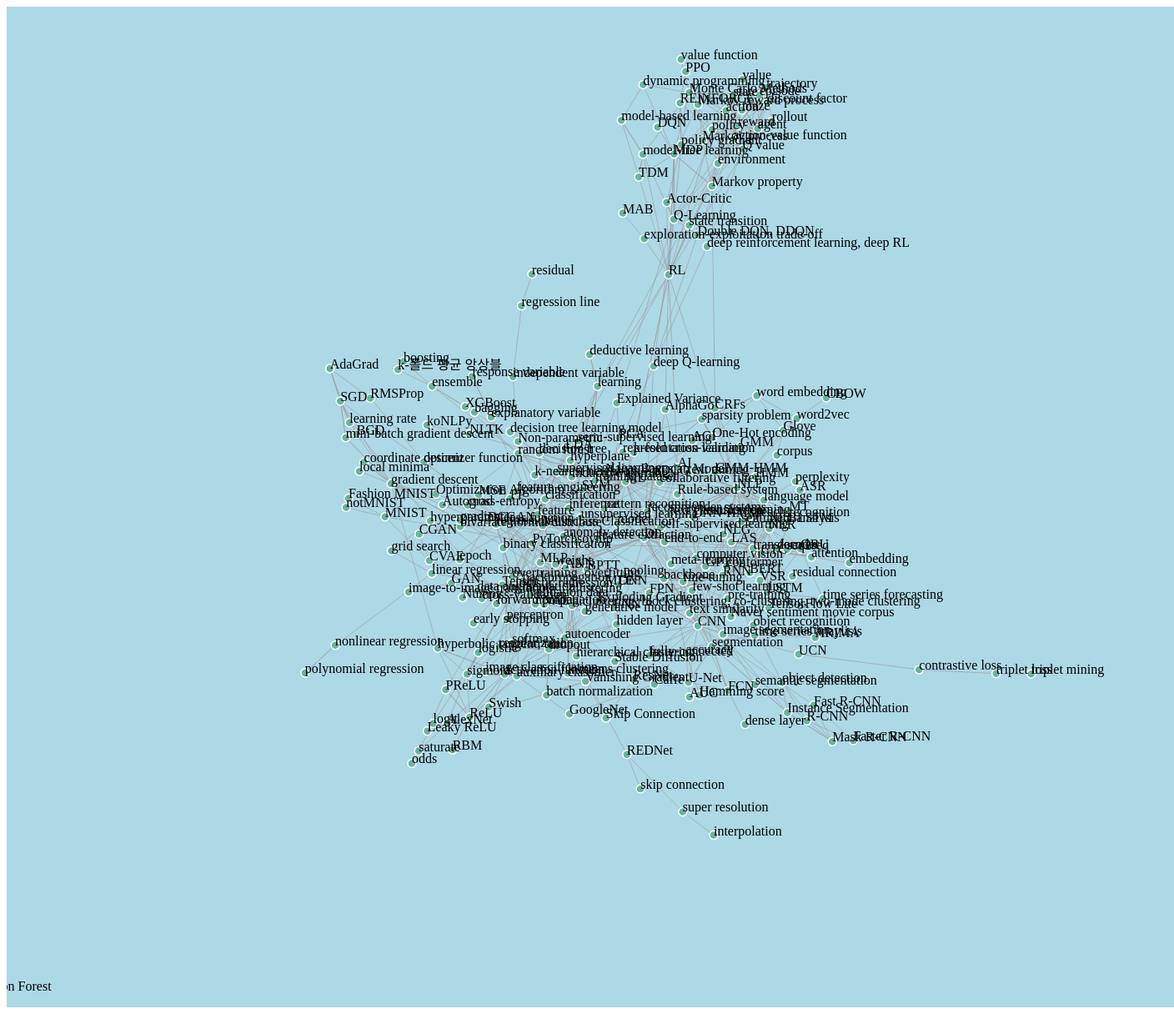
D3 v6 page, settled after 480 driven frames (8 s of simulated time); the page loaded 1 data file(s).


d3.json('graph_data.json').then(data => {
const nodes = data.nodes;
const nodeIds = new Set(nodes.map(node => node.id));
const links = data.links.filter(link => nodeIds.has(link.source) && nodeIds.has(link.target));

// 'graph-container' div 선택
const container = d3.select("#graph-container");

let width = 1400;
let height = 1200;
// div에 직접 SVG 요소 추가
const svg = container.append("svg")
.attr("width", width)
.attr("height", height)
.style("background-color", "lightblue");

const link = svg.append("g")
.attr("stroke", "#999")
.attr("stroke-opacity", 0.6)
.selectAll("line")
.data(links)
.join("line")
.attr("stroke-width", d => Math.sqrt(d.value));

const node = svg.append("g")
.attr("stroke", "#fff")
.attr("stroke-width", 1.5)
.selectAll("circle")
.data(nodes)
.join("circle")
.attr("r", 5)
.attr("fill", "#69b3a2");

// 노드에 텍스트 라벨 추가
const labels = svg.append("g")
.attr("class", "labels")
.selectAll("text")
.data(nodes)
.join("text")
.attr("x", 8)
.attr("y", 3)
.text(d => d.name.split('(')[0].split(':')[0].trim())
.style("cursor", "pointer")
.on("click", (event, d) => {
window.open(d.url, '_self');
})
.on("mouseover", function() {
d3.select(this).style("text-decoration", "underline");
})
.on("mouseout", function() {
d3.select(this).style("text-decoration", "none");
});

// 시뮬레이션
const simulation = d3.forceSimulation(nodes)
.force("link", d3.forceLink(links).distance(25).id(d => d.id))
.force("charge", d3.forceManyBody().strength(-25))
.force("center", d3.forceCenter(width / 2, height / 2));

simulation.on("tick", () => {
link
.attr("x1", d => d.source.x)
.attr("y1", d => d.source.y)
.attr("x2", d => d.target.x)
.attr("y2", d => d.target.y);

node
.attr("cx", d => d.x)
.attr("cy", d => d.y);

labels
.attr("x", d => d.x)
.attr("y", d => d.y);
});
});


### data: graph_data.json
{
 "nodes": [
  {
   "id": 120136,
   "name": "ML: machine learning (머신러닝, 기계 학습, 기계학습)",
   "url": "https://wikidocs.net/120136"
  },
  {
   "id": 120146,
   "name": "AI: Artificial Intelligence (인공지능)",
   "url": "https://wikidocs.net/120146"
  },
  {
   "id": 120327,
   "name": "CNN: Convolutional Neural Network (합성곱 신…",
   "url": "https://wikidocs.net/120327"
  },
  {
   "id": 120131,
   "name": "DL: deep learning (딥러닝, 심층학습)",
   "url": "https://wikidocs.net/120131"
  },
  {
   "id": 128393,
   "name": "FCN: Fully Convolutional Networks",
   "url": "https://wikidocs.net/128393"
  },
  {
   "id": 222515,
   "name": "Fast R-CNN",
   "url": "https://wikidocs.net/222515"
  },
  {
   "id": 222517,
   "name": "Faster R-CNN",
   "url": "https://wikidocs.net/222517"
  },
  {
   "id": 222512,
   "name": "Mask R-CNN",
   "url": "https://wikidocs.net/222512"
  },
  "... 311 more items"
 ],
 "links": [
  {
   "source": 120136,
   "target": 120146
  },
  {
   "source": 120136,
   "target": 120398
  },
  {
   "source": 120136,
   "target": 120172
  },
  {
   "source": 120136,
   "target": 120198
  },
  {
   "source": 120136,
   "target": 120149
  },
  {
   "source": 120136,
   "target": 120081
  },
  {
   "source": 120136,
   "target": 120143
  },
  {
   "source": 120136,
   "target": 120144
  },
  "... 748 more items"
 ]
}